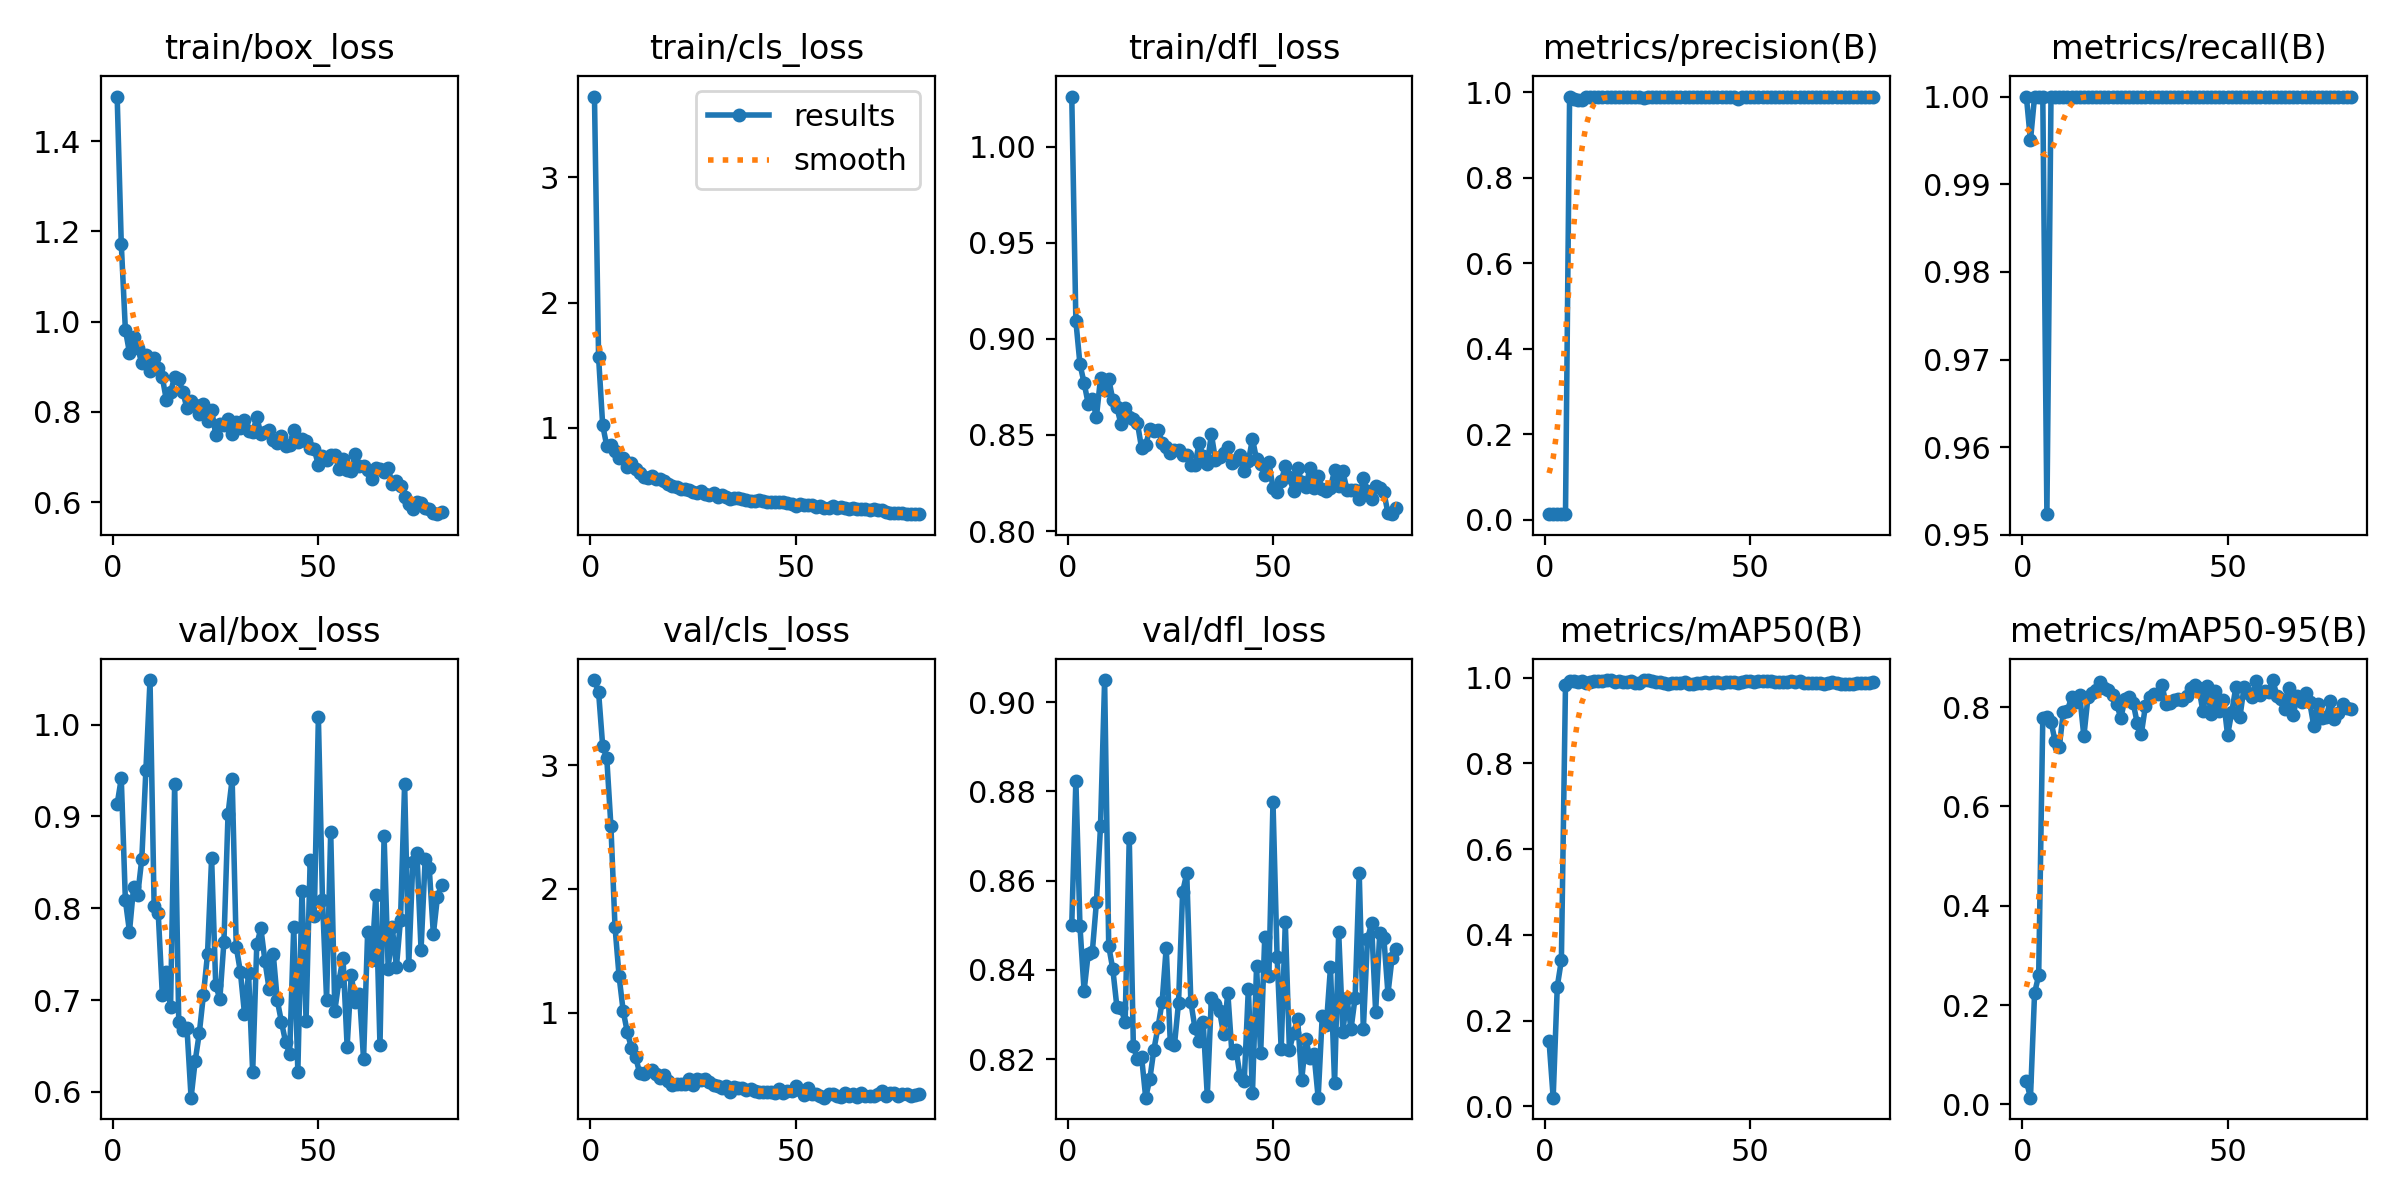

Data behind this chart, as committed beside it:
epoch, time, train/box_loss, train/cls_loss, train/dfl_loss, metrics/precision(B), metrics/recall(B), metrics/mAP50(B), metrics/mAP50-95(B), val/box_loss, val/cls_loss, val/dfl_loss, lr/pg0, lr/pg1, lr/pg2
1, 41.89, 1.499, 3.645, 1.026, 0.01316, 1, 0.1517, 0.04664, 0.9135, 3.685, 0.8501, 0.0002, 0.0002, 0.0002
2, 76.27, 1.172, 1.567, 0.9093, 0.01314, 0.995, 0.0201, 0.01341, 0.9415, 3.59, 0.8824, 0.0004116, 0.0004116, 0.0004116
3, 110.9, 0.9817, 1.023, 0.8868, 0.01315, 1, 0.2794, 0.2244, 0.8087, 3.155, 0.8498, 0.0006178, 0.0006178, 0.0006178
4, 144.9, 0.9308, 0.8563, 0.8772, 0.01313, 1, 0.3408, 0.2596, 0.7746, 3.054, 0.8353, 0.0008186, 0.0008186, 0.0008186
5, 178.7, 0.965, 0.863, 0.8662, 0.01314, 1, 0.9835, 0.7777, 0.8231, 2.511, 0.8436, 0.001014, 0.001014, 0.001014
6, 213.1, 0.941, 0.8187, 0.8687, 0.9898, 0.9524, 0.9923, 0.7808, 0.8146, 1.696, 0.844, 0.001204, 0.001204, 0.001204
7, 247.4, 0.908, 0.7591, 0.8593, 0.9831, 1, 0.9919, 0.7708, 0.8538, 1.294, 0.8551, 0.001389, 0.001389, 0.001389
8, 281.6, 0.9249, 0.7602, 0.8795, 0.9805, 1, 0.991, 0.7313, 0.9511, 1.014, 0.8721, 0.001523, 0.001523, 0.001523
9, 315.4, 0.8907, 0.6883, 0.8736, 0.9807, 1, 0.9922, 0.7189, 1.049, 0.8447, 0.905, 0.001502, 0.001502, 0.001502
10, 349.4, 0.9191, 0.7168, 0.8792, 0.9876, 1, 0.9879, 0.7898, 0.8028, 0.7178, 0.8453, 0.001481, 0.001481, 0.001481
11, 383.2, 0.8977, 0.6725, 0.8682, 0.9879, 1, 0.9896, 0.7921, 0.7946, 0.6478, 0.8401, 0.001461, 0.001461, 0.001461
12, 416.8, 0.8762, 0.6443, 0.8643, 0.9877, 1, 0.9932, 0.8209, 0.7056, 0.5157, 0.8316, 0.00144, 0.00144, 0.00144
13, 449.9, 0.8252, 0.6083, 0.8555, 0.989, 1, 0.9932, 0.8111, 0.7306, 0.504, 0.8314, 0.001419, 0.001419, 0.001419
14, 483.2, 0.8438, 0.6036, 0.8643, 0.988, 1, 0.9928, 0.8236, 0.6923, 0.5276, 0.8284, 0.001399, 0.001399, 0.001399
15, 516.2, 0.877, 0.6208, 0.8592, 0.9885, 1, 0.9937, 0.741, 0.9353, 0.5411, 0.8696, 0.001378, 0.001378, 0.001378
16, 548.2, 0.8722, 0.5932, 0.8582, 0.9889, 1, 0.9935, 0.8199, 0.6758, 0.5046, 0.8229, 0.001358, 0.001358, 0.001358
17, 580.7, 0.8437, 0.5944, 0.8561, 0.9888, 1, 0.9907, 0.8278, 0.6675, 0.4767, 0.82, 0.001337, 0.001337, 0.001337
18, 614, 0.808, 0.5753, 0.8432, 0.9889, 1, 0.9913, 0.8338, 0.6691, 0.4978, 0.8205, 0.001316, 0.001316, 0.001316
19, 646.3, 0.823, 0.5551, 0.8447, 0.9889, 1, 0.989, 0.8505, 0.5937, 0.4484, 0.8114, 0.001296, 0.001296, 0.001296
20, 678.4, 0.815, 0.5403, 0.8531, 0.9891, 1, 0.9908, 0.8393, 0.6337, 0.4207, 0.8155, 0.001275, 0.001275, 0.001275
21, 711, 0.7958, 0.5262, 0.8522, 0.9892, 1, 0.9925, 0.8349, 0.6639, 0.424, 0.8221, 0.001254, 0.001254, 0.001254
22, 743.5, 0.8172, 0.5102, 0.8527, 0.9892, 1, 0.9886, 0.8251, 0.7055, 0.4286, 0.8272, 0.001234, 0.001234, 0.001234
23, 776.5, 0.7801, 0.5166, 0.846, 0.989, 1, 0.9873, 0.806, 0.75, 0.4248, 0.8328, 0.001213, 0.001213, 0.001213
24, 808.7, 0.805, 0.5029, 0.8439, 0.9873, 1, 0.9937, 0.778, 0.8548, 0.4646, 0.845, 0.001193, 0.001193, 0.001193
25, 841.4, 0.7493, 0.4863, 0.8405, 0.9891, 1, 0.9945, 0.8156, 0.7166, 0.4178, 0.8236, 0.001172, 0.001172, 0.001172
26, 873.9, 0.7726, 0.4846, 0.842, 0.9889, 1, 0.9917, 0.8212, 0.701, 0.4692, 0.8231, 0.001151, 0.001151, 0.001151
27, 907, 0.7708, 0.4992, 0.8423, 0.9888, 1, 0.9891, 0.8087, 0.7635, 0.4552, 0.8327, 0.001131, 0.001131, 0.001131
28, 940.1, 0.7848, 0.4711, 0.8398, 0.9889, 1, 0.9903, 0.7678, 0.9029, 0.468, 0.8575, 0.00111, 0.00111, 0.00111
29, 973.3, 0.75, 0.4654, 0.8394, 0.9887, 1, 0.9878, 0.7466, 0.9408, 0.444, 0.8617, 0.001089, 0.001089, 0.001089
30, 1006, 0.7785, 0.4794, 0.8343, 0.9887, 1, 0.9863, 0.8026, 0.758, 0.4217, 0.8328, 0.001069, 0.001069, 0.001069
31, 1039, 0.7645, 0.451, 0.8342, 0.9891, 1, 0.9867, 0.8204, 0.7308, 0.4071, 0.827, 0.001048, 0.001048, 0.001048
32, 1072, 0.7823, 0.4636, 0.8456, 0.9892, 1, 0.9867, 0.8262, 0.6854, 0.3915, 0.8242, 0.001027, 0.001027, 0.001027
33, 1105, 0.7575, 0.4484, 0.839, 0.9891, 1, 0.9873, 0.827, 0.729, 0.4134, 0.8283, 0.001007, 0.001007, 0.001007
34, 1137, 0.7546, 0.4342, 0.835, 0.9891, 1, 0.989, 0.845, 0.6214, 0.3609, 0.8118, 0.0009862, 0.0009862, 0.0009862
35, 1171, 0.7879, 0.4439, 0.8505, 0.9892, 1, 0.986, 0.8068, 0.7607, 0.4045, 0.8338, 0.0009656, 0.0009656, 0.0009656
36, 1204, 0.751, 0.4401, 0.8369, 0.9891, 1, 0.9864, 0.8073, 0.778, 0.3912, 0.8323, 0.000945, 0.000945, 0.000945
37, 1236, 0.7553, 0.4344, 0.8383, 0.9891, 1, 0.9876, 0.8144, 0.7422, 0.3906, 0.8307, 0.0009244, 0.0009244, 0.0009244
38, 1269, 0.7587, 0.4272, 0.8406, 0.9892, 1, 0.9888, 0.8155, 0.7122, 0.3787, 0.8255, 0.0009037, 0.0009037, 0.0009037
39, 1302, 0.7371, 0.4173, 0.8437, 0.9888, 1, 0.9891, 0.8135, 0.7506, 0.385, 0.8349, 0.0008831, 0.0008831, 0.0008831
40, 1335, 0.7306, 0.4184, 0.8354, 0.989, 1, 0.9868, 0.8231, 0.6996, 0.3732, 0.8213, 0.0008625, 0.0008625, 0.0008625
41, 1371, 0.7475, 0.4231, 0.8367, 0.9889, 1, 0.9895, 0.8382, 0.6763, 0.3633, 0.8221, 0.0008418, 0.0008418, 0.0008418
42, 1407, 0.7251, 0.4178, 0.8396, 0.989, 1, 0.9897, 0.8455, 0.6547, 0.3609, 0.8162, 0.0008212, 0.0008212, 0.0008212
43, 1443, 0.7271, 0.4069, 0.8313, 0.9892, 1, 0.9866, 0.8387, 0.6413, 0.3581, 0.815, 0.0008006, 0.0008006, 0.0008006
44, 1479, 0.7599, 0.4107, 0.8362, 0.9885, 1, 0.9891, 0.7913, 0.7799, 0.3651, 0.8358, 0.0007799, 0.0007799, 0.0007799
45, 1515, 0.7332, 0.4066, 0.8479, 0.989, 1, 0.9901, 0.8432, 0.622, 0.3513, 0.8123, 0.0007593, 0.0007593, 0.0007593
46, 1552, 0.7395, 0.4089, 0.8374, 0.9891, 1, 0.9902, 0.7854, 0.8192, 0.387, 0.8408, 0.0007387, 0.0007387, 0.0007387
47, 1587, 0.7363, 0.4084, 0.8348, 0.9846, 1, 0.9878, 0.8321, 0.6777, 0.3515, 0.8213, 0.0007181, 0.0007181, 0.0007181
48, 1625, 0.7207, 0.4006, 0.8292, 0.9892, 1, 0.9889, 0.7924, 0.8521, 0.3679, 0.8475, 0.0006974, 0.0006974, 0.0006974
49, 1669, 0.7174, 0.3958, 0.8357, 0.9893, 1, 0.9919, 0.8149, 0.7911, 0.3708, 0.8386, 0.0006768, 0.0006768, 0.0006768
50, 1713, 0.6815, 0.3808, 0.8225, 0.9891, 1, 0.992, 0.7436, 1.008, 0.4106, 0.8776, 0.0006562, 0.0006562, 0.0006562
51, 1757, 0.7012, 0.3942, 0.8206, 0.9891, 1, 0.9898, 0.7892, 0.8087, 0.3789, 0.8429, 0.0006355, 0.0006355, 0.0006355
52, 1800, 0.6939, 0.3847, 0.8259, 0.9891, 1, 0.9922, 0.8397, 0.7003, 0.3407, 0.8222, 0.0006149, 0.0006149, 0.0006149
53, 1844, 0.7041, 0.3857, 0.8338, 0.989, 1, 0.9914, 0.7797, 0.8835, 0.3907, 0.8506, 0.0005943, 0.0005943, 0.0005943
54, 1887, 0.7049, 0.3825, 0.8284, 0.9892, 1, 0.992, 0.8397, 0.6885, 0.3459, 0.8221, 0.0005737, 0.0005737, 0.0005737
55, 1930, 0.6739, 0.3672, 0.8207, 0.989, 1, 0.9917, 0.8287, 0.7206, 0.3434, 0.8258, 0.000553, 0.000553, 0.000553
56, 1974, 0.6964, 0.3755, 0.8326, 0.989, 1, 0.9908, 0.8198, 0.7457, 0.3315, 0.829, 0.0005324, 0.0005324, 0.0005324
57, 2018, 0.6721, 0.3623, 0.8256, 0.9891, 1, 0.9901, 0.8531, 0.6493, 0.3161, 0.8154, 0.0005118, 0.0005118, 0.0005118
58, 2055, 0.6685, 0.3641, 0.8231, 0.9889, 1, 0.9907, 0.8253, 0.727, 0.3432, 0.8245, 0.0004911, 0.0004911, 0.0004911
59, 2088, 0.7065, 0.3782, 0.8328, 0.9891, 1, 0.9905, 0.8322, 0.6975, 0.3483, 0.8203, 0.0004705, 0.0004705, 0.0004705
60, 2120, 0.6809, 0.3651, 0.8224, 0.9892, 1, 0.9914, 0.8311, 0.707, 0.3327, 0.8211, 0.0004499, 0.0004499, 0.0004499
... 20 more rows
